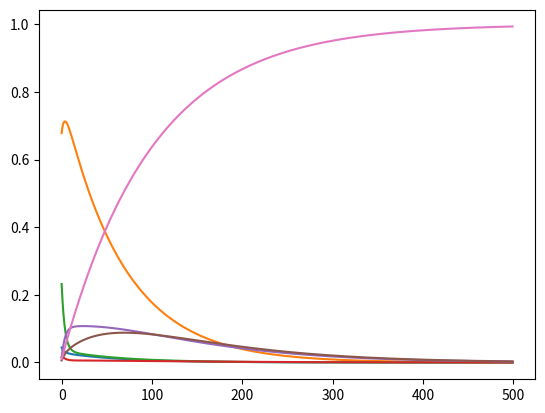

The matplotlib source for this figure:
__author__ = ' Zhen Wang'

import numpy as np
from matplotlib import pyplot as plt


class MarginalCK:
    def __init__(self, p0, pt):
        self.p0 = p0
        self.pt = pt

    def ck(self, d=500):
        p0 = self.p0
        t = self.p0.shape[0]
        p = np.zeros((t, d))
        for i in range(d):
            p0 = np.dot(p0, self.pt)
            p[:, i]  = p0
        x = np.arange(d)
        for i in range(t):
            plt.plot(x, p[i], label='value1')
        plt.show()



if __name__ == "__main__":
    p0 = np.asarray([0.1, 0.6, 0.3, 0, 0, 0, 0])
    pt = np.asarray(
        [
            [0.08, 0.9, 0.01, 0.0, 0.0, 0.0, 0.01],
            [0.03, 0.95, 0.01, 0.0, 0.0, 0.0, 0.01],
            [0.06, 0.06, 0.75, 0.05, 0.05, 0.02, 0.01],
            [0.0, 0.0, 0.0, 0.3, 0.6, 0.09, 0.01],
            [0.0, 0.0, 0.0, 0.02, 0.95, 0.02, 0.01],
            [0.0, 0.0, 0.0, 0.01, 0.01, 0.97, 0.01],
            [0.0, 0.0, 0.0, 0.0, 0.0, 0.0, 1.0]
        ]
    )
    marginal_ck = MarginalCK(p0, pt)
    marginal_ck.ck()